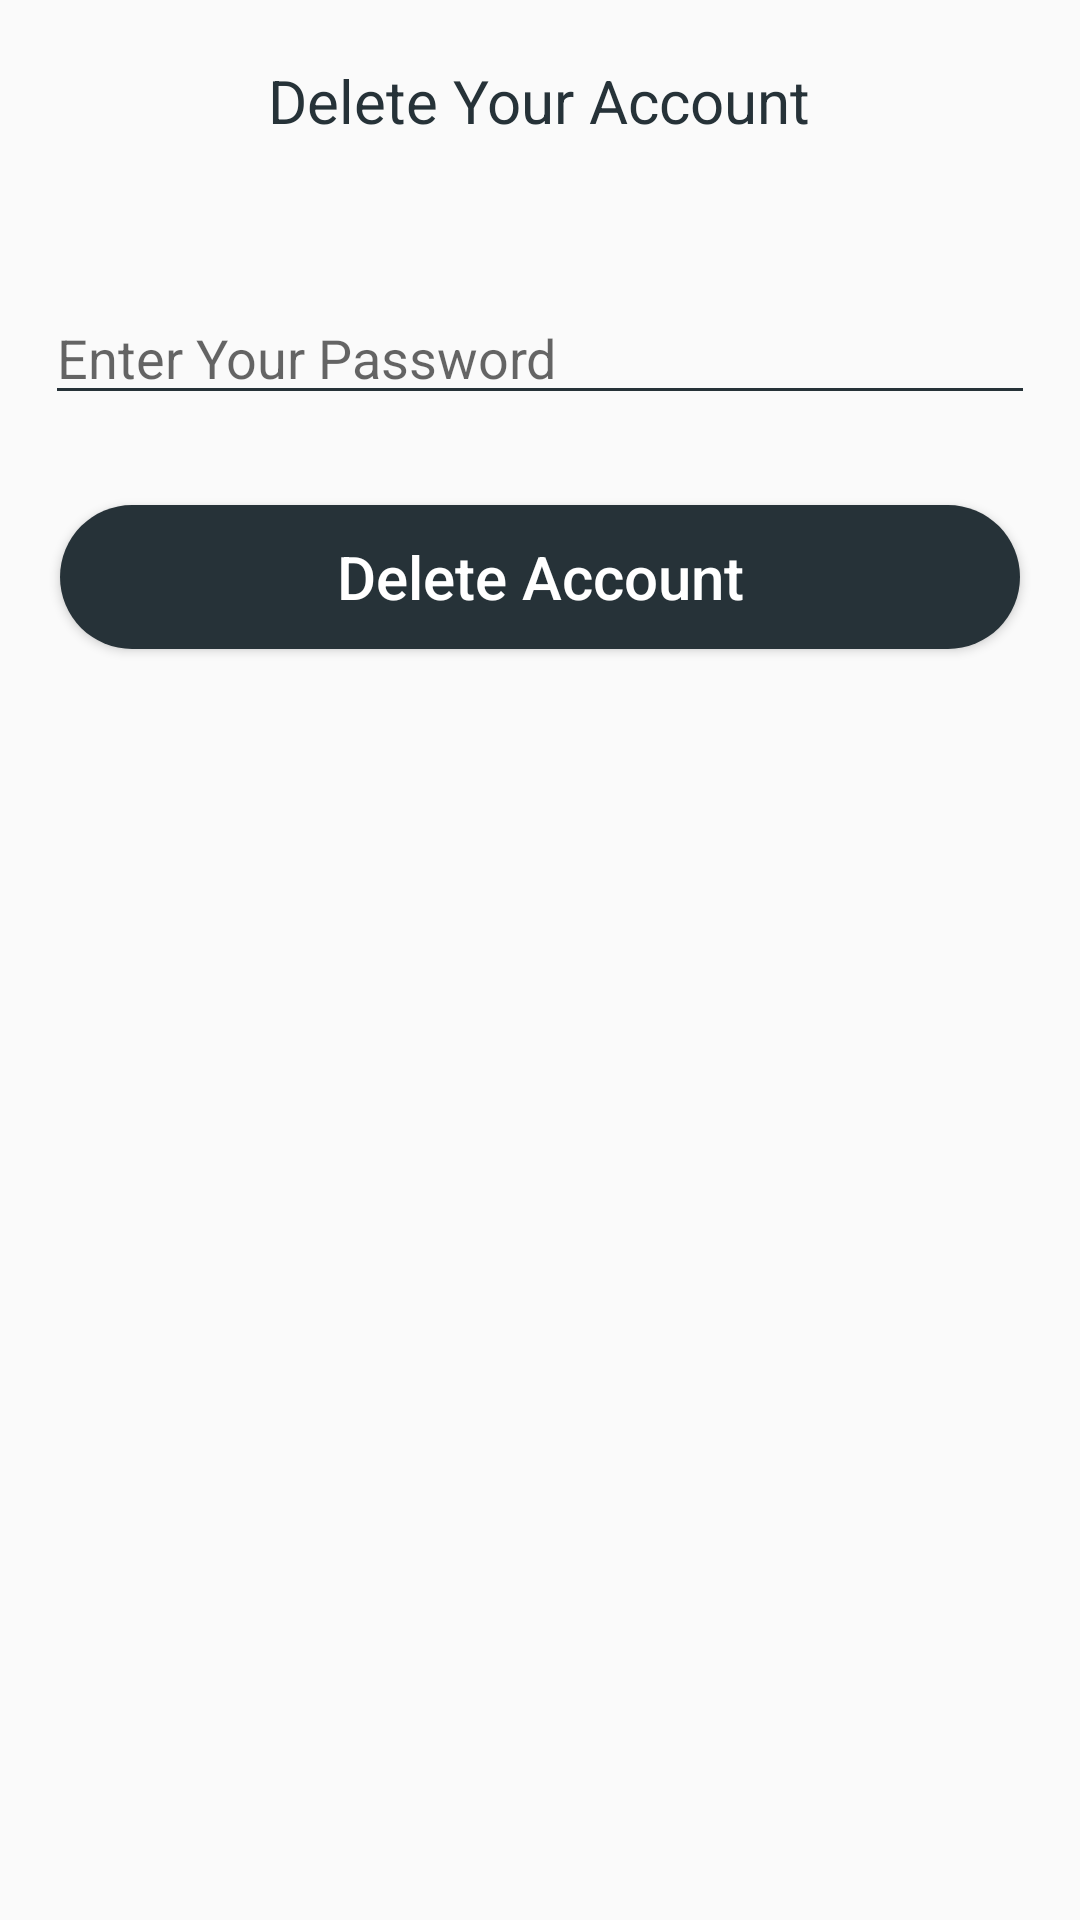

Android layout source for this screen:
<!-- AndroidManifest.xml: application theme AppTheme -->
<!-- res/layout/activity_delete_account.xml -->
<?xml version="1.0" encoding="utf-8"?>
<RelativeLayout xmlns:android="http://schemas.android.com/apk/res/android"
    xmlns:app="http://schemas.android.com/apk/res-auto"
    xmlns:tools="http://schemas.android.com/tools"
    android:layout_width="match_parent"
    android:layout_height="match_parent"
    tools:context=".ChangePassword">

    <TextView
        android:id="@+id/textDeleteAccount"
        android:layout_width="wrap_content"
        android:layout_height="wrap_content"
        android:layout_alignParentTop="true"
        android:layout_centerHorizontal="true"
        android:layout_marginTop="20dp"
        android:textSize="20sp"
        android:textColor="@color/colorAccent"
        android:text="@string/delete_your_account" />

    <EditText
        android:id="@+id/editPassword"
        android:layout_width="match_parent"
        android:layout_height="wrap_content"
        android:layout_centerHorizontal="true"
        android:layout_below="@id/textDeleteAccount"
        android:layout_marginTop="50dp"
        android:layout_marginRight="15dp"
        android:layout_marginLeft="15dp"
        android:ems="10"
        android:inputType="textPassword"
        android:hint="Enter Your Password" />

    <Button
        android:id="@+id/btnDeleteAccount"
        android:layout_width="match_parent"
        android:layout_marginLeft="20dp"
        android:layout_marginRight="20dp"
        android:layout_height="wrap_content"
        android:layout_below="@id/editPassword"
        android:layout_centerHorizontal="true"
        android:layout_marginBottom="20dp"
        android:layout_marginTop="30dp"
        android:background="@drawable/round_btn"
        android:text="Delete Account"
        android:textAllCaps="false"
        android:textColor="@color/colorWhite"
        android:textSize="20sp" />

</RelativeLayout>
<!-- resources referenced by this layout -->
<resources>
  <color name="colorAccent">#263238</color>
  <color name="colorWhite">#FFFFFF</color>
  <!-- drawable round_btn (drawable) -->
  <?xml version="1.0" encoding="utf-8"?>
  <selector xmlns:android="http://schemas.android.com/apk/res/android">
      <item android:state_pressed="true">
          <shape android:shape="rectangle" >
              <corners android:radius="45dp" />
              <solid android:color="@color/colorPrimaryDark"/>
          </shape>
      </item>
      
      <item><shape android:shape="rectangle">
          <corners android:radius="45dp" />
          <solid android:color="@color/colorAccent" />
      </shape></item>
  </selector>
  <string name="delete_your_account">Delete Your Account</string>
  <style name="AppTheme" parent="Theme.AppCompat.Light.DarkActionBar">
          
          <item name="colorPrimary">@color/colorPrimary</item>
          <item name="colorPrimaryDark">@color/colorPrimaryDark</item>
          <item name="colorAccent">@color/colorAccent</item>
          <item name="colorControlNormal">@color/colorAccent</item>
      </style>
  <color name="colorPrimaryDark">#b0bec5</color>
  <color name="colorPrimary">#cfd8dc </color>
</resources>
